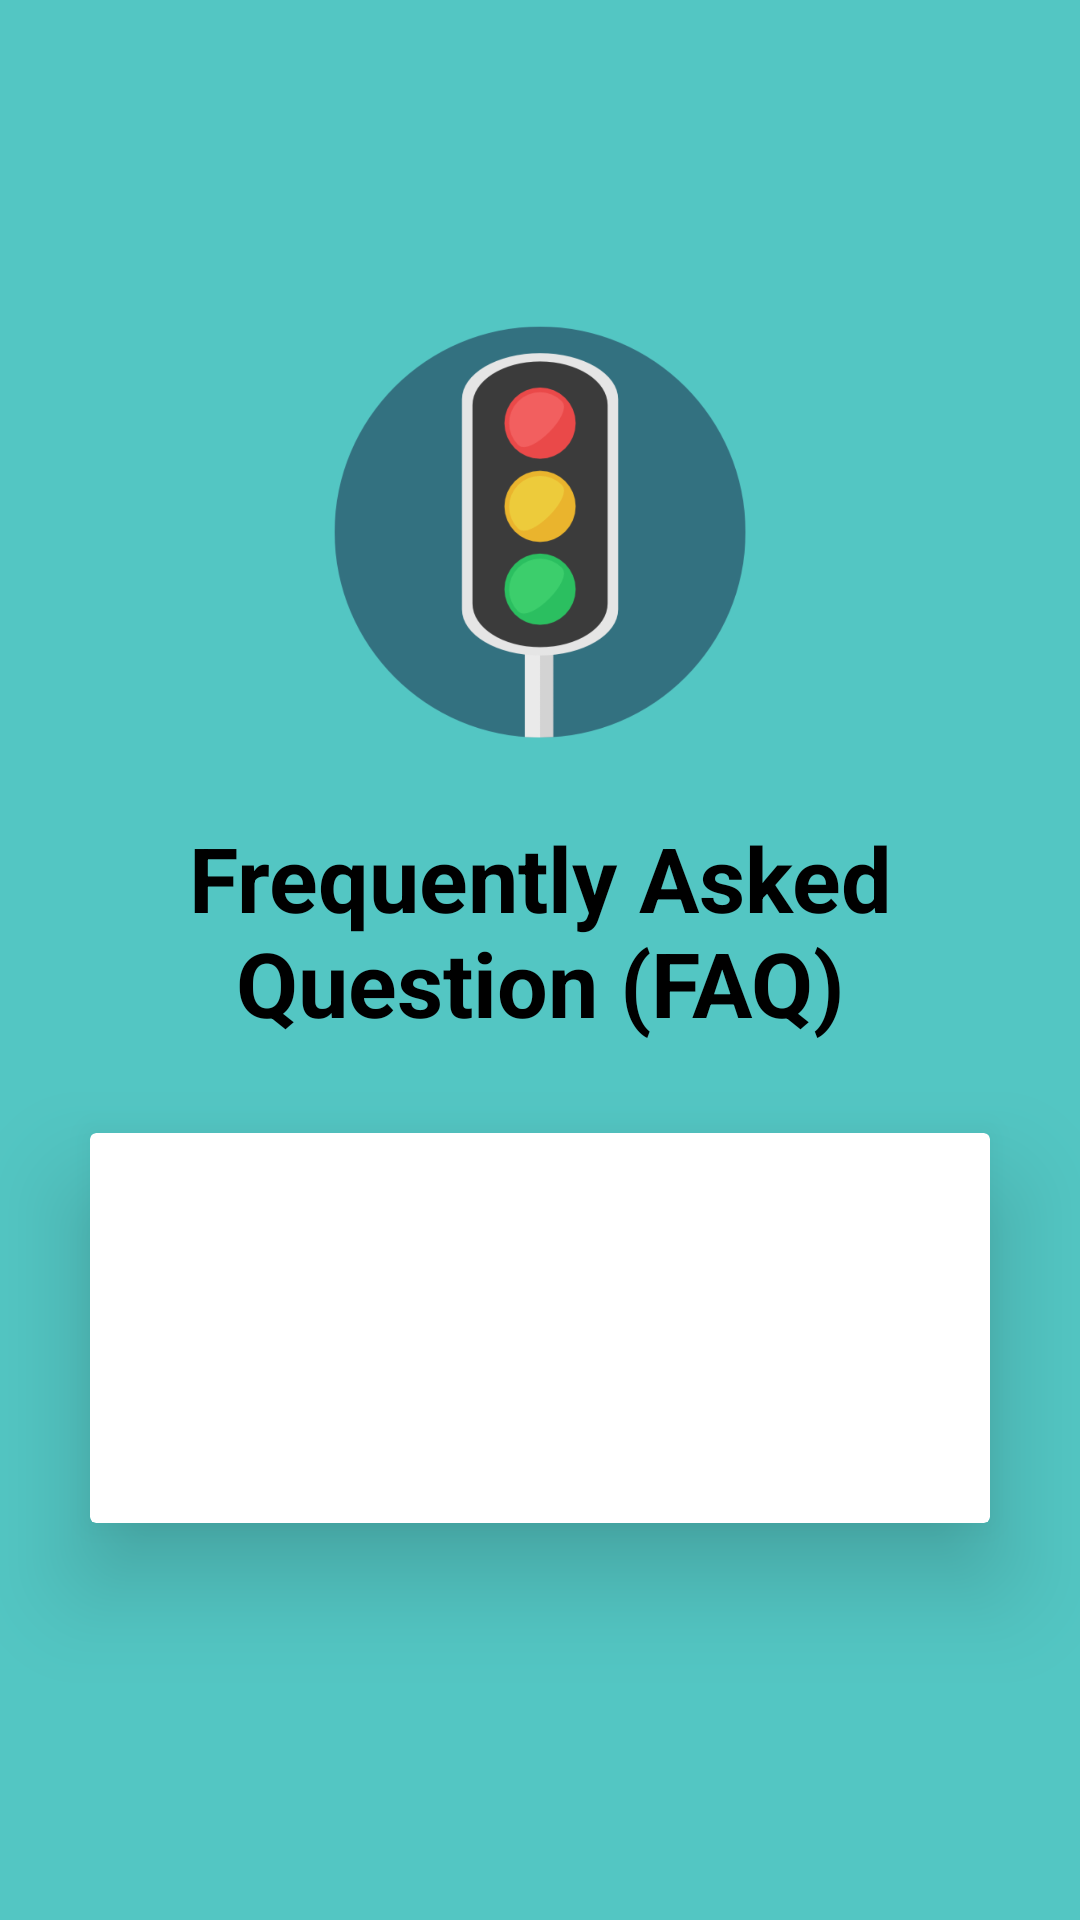

Reconstruct the res/layout file that produces this screen, plus the resources it refers to.
<!-- AndroidManifest.xml: application theme Theme.LoginScreen -->
<!-- res/layout/activity_faq.xml -->
<?xml version="1.0" encoding="utf-8"?>
<LinearLayout xmlns:android="http://schemas.android.com/apk/res/android"
    xmlns:app="http://schemas.android.com/apk/res-auto"
    xmlns:tools="http://schemas.android.com/tools"
    android:layout_width="match_parent"
    android:layout_height="match_parent"
    android:background="@drawable/login_background"
    android:orientation="vertical"
    android:gravity="center"
    tools:context=".MainActivity">

    <ImageView
        android:layout_width="250dp"
        android:layout_height="150dp"
        android:id="@+id/loginImage"
        android:src="@drawable/loginbkg"
        android:layout_gravity="center_horizontal"/>

    <TextView
        android:layout_width="match_parent"
        android:layout_height="wrap_content"
        android:text="Frequently Asked Question (FAQ)"
        android:id="@+id/faqText"
        android:textSize="30sp"
        android:textAlignment="center"
        android:layout_gravity="center_horizontal"
        android:layout_marginTop="20dp"
        android:textStyle="bold"
        android:textColor="@color/black"/>

    <androidx.cardview.widget.CardView
        android:layout_width="match_parent"
        android:layout_height="wrap_content"
        android:layout_margin="30dp"
        app:cardElevation="20dp"
        android:background="@drawable/custom_edittext">
        <ExpandableListView
            android:id="@+id/elvMobiles"
            android:layout_width="match_parent"
            android:layout_height="130dp">
        </ExpandableListView>

    </androidx.cardview.widget.CardView>
</LinearLayout>
<!-- resources referenced by this layout -->
<resources>
  <color name="black">#FF000000</color>
  <!-- drawable login_background (drawable) -->
  <?xml version="1.0" encoding="utf-8"?>
  <shape xmlns:android="http://schemas.android.com/apk/res/android">
  
      <gradient android:type="linear" android:angle="100"
          android:startColor="#53C6C3" android:endColor="#53C6C3"/>
  </shape>
  <!-- drawable loginbkg: png bitmap (drawable, 110070 bytes) -->
  <style name="Theme.LoginScreen" parent="Base.Theme.LoginScreen" />
  <style name="Base.Theme.LoginScreen" parent="Theme.Material3.DayNight.NoActionBar">
          
          <item name="colorPrimary">@color/blue</item>
          <item name="colorPrimaryVariant">@color/blue</item>
          <item name="colorOnPrimary">@color/white</item>
          
          <item name="colorSecondary">@color/teal_200</item>
          <item name="colorSecondaryVariant">@color/teal_700</item>
          <item name="colorOnSecondary">@color/black</item>
          
          <item name="android:statusBarColor">?attr/colorPrimaryVariant</item>
      </style>
  <color name="blue">#53C6C3</color>
  <color name="white">#FFFFFFFF</color>
  <color name="teal_200">#FF03DAC5</color>
  <color name="teal_700">#FF018786</color>
</resources>
